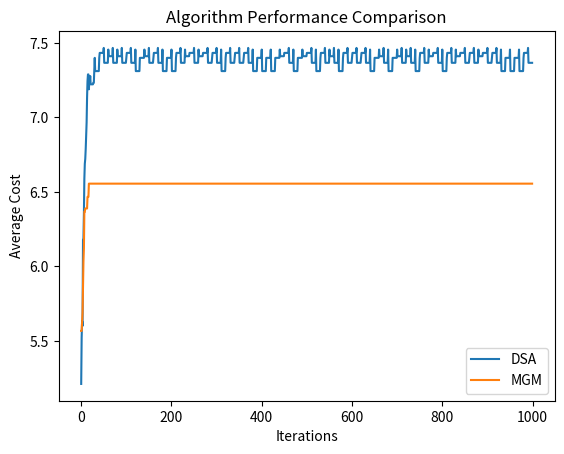

This chart was generated by the following Python code:
# ### Research Coding Task: DCOPs Benchmark and Algorithm Evaluation
# **Objective:** Implement a simulation of Distributed Constraint Optimization Problems (DCOPs) and evaluate the performance of two algorithms, DSA and MGM, over multiple instances.
# #### Task Breakdown:
# 1. **Create a Random DCOPs Benchmark:**
#    - **Graph Construction:**
#      - **Agents and Edges:**
#        - Create a fully connected graph with **10 agents** (nodes).
#        - Add edges randomly while ensuring the graph's edge density is around **20%**. Edge density is calculated as the ratio of the number of edges to the maximum possible number of edges in the graph.
#        - For a fully connected graph of 10 nodes, there are a total of \(\frac{n(n-1)}{2}\) edges, where \(n\) is the number of nodes.
#        - Use a random function to assign a cost to each edge. The cost should be a random value within a reasonable range (e.g., between 1 and 10).
#    - **Python Implementation:**
#      - Use the **NetworkX** library to create and manipulate the graph.
# 2. **Implement DCOP Algorithms:**
#    - **DSA (Distributed Stochastic Algorithm):**
#      - Implement the DSA algorithm to solve the DCOP. This algorithm involves agents making local decisions to minimize the overall cost based on stochastic approaches.
#    - **MGM (Maximum Gain Method):**
#      - Implement the MGM algorithm. This approach focuses on selecting actions that maximize the gain (or reduction in cost) locally for each agent.
# 3. **Generate Instances and Run Simulations:**
#    - **Instance Generation:**
#      - Generate **10 different instances** of the DCOP benchmark with different random edge costs and structures.
#    - **Algorithm Execution:**
#      - For each instance, run both algorithms (DSA and MGM) for **1000 iterations**.
#      - Track and record the cost after each iteration to observe the algorithms’ performance over time.
# 4. **Performance Analysis:**
#    - **Data Collection:**
#      - Collect the average cost of the solution after each iteration for both algorithms.
#      - For each algorithm, average the costs over all 10 instances to obtain a smoothed performance curve.
#    - **Graph Creation:**
#      - Plot the results using **matplotlib** or a similar plotting library.
#      - The X-axis should represent the number of iterations (from 1 to 1000).
#      - The Y-axis should represent the average cost of the solution.
#      - Plot two lines on the graph: one for DSA and one for MGM to compare their performance.
### Example Code Outline:

import networkx as nx
import numpy as np
import matplotlib.pyplot as plt

def create_random_dcop(num_agents, edge_density):
    G = nx.complete_graph(num_agents)
    edges = list(G.edges())
    num_edges = len(edges)
    num_keep_edges = int(num_edges * edge_density)
    # Randomly sample edges to keep
    keep_edges = np.random.choice(num_edges, num_keep_edges, replace=False)
    keep_edges = [edges[idx] for idx in keep_edges]
    # keep_edges = [(u, v) for u, v in edges if u in keep_edges]
    G.remove_edges_from(edges)
    G.add_edges_from(keep_edges)
    # Assign random costs to edges
    for u, v in G.edges():
        G[u][v]['cost'] = np.random.randint(1, 11)  # Random cost between 1 and 10
    return G

def create_cost_tables(G):
    # Each edge has a cost table based on the possible actions of the agents (both agents have actions between 0-2, costing between 1- 10)
    for u, v in G.edges():
        G[u][v]['cost_table'] = np.random.randint(1, 11, size=(3, 3))

def assign_initial_actions(G):
    # Randomly assign initial actions to agents
    for agent in G.nodes():
        G.nodes[agent]['action'] = np.random.randint(0, 3)

def run_dsa_algorithm(G, num_iterations):
    # Implement DSA algorithm here
    average_costs = []
    for i in range(num_iterations):
        for agent in G.nodes():
            agent_action = G.nodes[agent]['action']
            # change_action = np.random.randint(0, 3)
            action_gains = {0: 0, 1: 0, 2: 0}
            for change_action in range(3):
                cur_gain = 0
                for neighbor in G.neighbors(agent):
                    # receive information from neighbors
                    neighbor_action = G.nodes[neighbor]['action']
                    # calculate the maximum gain if action is changed
                    cur_cost = G[agent][neighbor]['cost_table'][agent_action][neighbor_action]
                    change_action_cost = G[agent][neighbor]['cost_table'][change_action][neighbor_action]
                    action_gains[change_action] += change_action_cost - cur_cost
            action_gains = [key for key in action_gains.keys() if action_gains[key] > 0]
            #choose random index of action
            if len(action_gains) > 0:
                optimal_action = np.random.choice(action_gains)
            else:
                optimal_action = agent_action
            # get the maximum gain from neighbors
            # max_neighbor_gain = 0
            # for neighbor in G.neighbors(agent):
            #     neighbor_action = G.nodes[neighbor]['action']
            #     cur_cost = G[agent][neighbor]['cost_table'][agent_action][neighbor_action]
            #     change_action_cost = G[agent][neighbor]['cost_table'][optimal_action][neighbor_action]
            #     cur_gain = change_action_cost - cur_cost
            #     max_neighbor_gain = max(max_neighbor_gain, cur_gain)
            
            # if max_neighbor_gain < max_agent_gain:
            #     # change action if agent gain is more than neighbors
            #     G.nodes[agent]['action'] = optimal_action
            G.nodes[agent]['action'] = optimal_action
            # Calculate the avg cost
            avg_cost = 0
            for u,v in G.edges():
                avg_cost += G[u][v]['cost_table'][G.nodes[u]['action']][G.nodes[v]['action']]
            avg_cost = avg_cost / len(G.edges())
            average_costs.append(avg_cost)

    return average_costs
def run_mgm_algorithm(G, num_iterations):
    # Implement MGM algorithm here

# Then, it sends this information to all
# its neighbors. Upon receiving the values of its neighbors, it calculates the maximum gain (i.e., the
# maximum decrease in cost) if it changes its value and sends this information to all its neighbors.
# Upon receiving the gains of its neighbors, the agent changes its value if its gain is the largest among
# those of its neighbors. This process repeats until a termination condition is met. 

   
    average_costs = []
    for i in range(num_iterations):
        for agent in G.nodes():
            agent_action = G.nodes[agent]['action']
            max_agent_gain = 0
            optimal_action = agent_action
            # change_action = np.random.randint(0, 3)

            for change_action in range(3):
                cur_gain = 0
                for neighbor in G.neighbors(agent):
                    # receive information from neighbors
                    neighbor_action = G.nodes[neighbor]['action']
                    # calculate the maximum gain if action is changed
                    cur_cost = G[agent][neighbor]['cost_table'][agent_action][neighbor_action]
                    change_action_cost = G[agent][neighbor]['cost_table'][change_action][neighbor_action]
                    cur_gain += change_action_cost - cur_cost
                if cur_gain > max_agent_gain:
                    max_agent_gain = cur_gain
                    optimal_action = change_action

            # get the maximum gain from neighbors
            max_neighbor_gain = 0
            for neighbor in G.neighbors(agent):
                neighbor_action = G.nodes[neighbor]['action']
                cur_cost = G[agent][neighbor]['cost_table'][agent_action][neighbor_action]
                change_action_cost = G[agent][neighbor]['cost_table'][optimal_action][neighbor_action]
                cur_gain = change_action_cost - cur_cost
                max_neighbor_gain = max(max_neighbor_gain, cur_gain)
            
            if max_neighbor_gain < max_agent_gain:
                # change action if agent gain is more than neighbors
                G.nodes[agent]['action'] = optimal_action

            # Calculate the avg cost
            avg_cost = 0
            for u,v in G.edges():
                avg_cost += G[u][v]['cost_table'][G.nodes[u]['action']][G.nodes[v]['action']]
            avg_cost = avg_cost / len(G.edges())
            average_costs.append(avg_cost)

    return average_costs

def main():
    num_agents = 10
    edge_density = 0.2
    num_instances = 10
    num_iterations = 1000
    dsa_costs = []
    mgm_costs = []
    for _ in range(num_instances):
        G = create_random_dcop(num_agents, edge_density)
        create_cost_tables(G)
        assign_initial_actions(G)
        print(G.edges(data=True))
        dsa_cost = run_dsa_algorithm(G, num_iterations)
        assign_initial_actions(G)
        mgm_cost = run_mgm_algorithm(G, num_iterations)
        dsa_costs.append(dsa_cost)
        mgm_costs.append(mgm_cost)
    
    
    # Average performance for each iteration across 10 instances, 
    avg_mgm_costs = []
    for i in range(num_iterations):
        total_cost = 0
        for j in range(num_instances):
            total_cost += mgm_costs[j][i]
        avg_cost = total_cost / num_instances
        avg_mgm_costs.append(avg_cost)

    avg_dsa_costs = []
    for i in range(num_iterations):
        total_cost = 0
        for j in range(num_instances):
            total_cost += dsa_costs[j][i]
        avg_cost = total_cost / num_instances
        avg_dsa_costs.append(avg_cost)

    avg_dsa_cost = np.mean(dsa_costs, axis=0)
    avg_mgm_cost = np.mean(mgm_costs, axis=0)

    plt.plot(avg_dsa_costs, label='DSA')
    plt.plot(avg_mgm_costs, label='MGM')
    plt.xlabel('Iterations')
    plt.ylabel('Average Cost')
    plt.title('Algorithm Performance Comparison')
    plt.legend()
    plt.show()
if __name__ == "__main__":
    main()

### Notes:
# - The `run_dsa_algorithm` and `run_mgm_algorithm` functions need to be implemented based on the specific algorithms' details.
# - The cost assignment and edge selection methods should be adjusted as needed for the specific requirements of your benchmark and algorithms.
